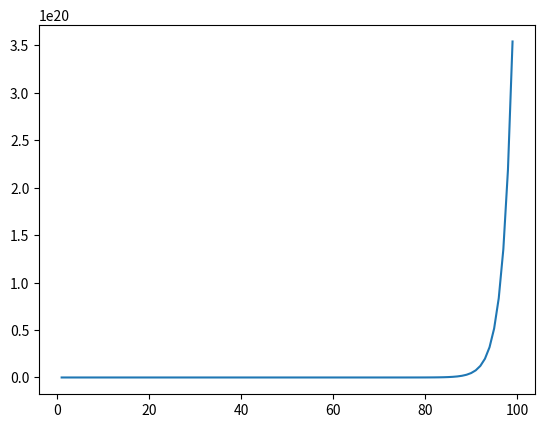

Python code for this plot:
# This file is for simple math calculation scripts
import sys
import math
import matplotlib.pyplot as plt

step_count = 0

import random

def fibonacci(n):
#using recursion
    #if(n <= 1):
    #    return n;
    #return fibonacci(n-1) + fibonacci(n-2)
# using for loop
    prev = 0
    current = 1
    next = 0
    print("Get size of next = ", sys.getsizeof(next))
    xp = []
    fnum = []
    #print(prev, '\n', current)
    for i in range(1,n):
        next = prev + current
        #print(next)
        prev = current
        current = next
        xp.append(i)
        fnum.append(current)
    print("Get size of next = ", sys.getsizeof(next))
    plt.plot(xp, fnum)
    plt.show()
    return next


# print values from 0 to (2^n - 1)
def twon_one(n):
    for i in range(0, n):
        y = ((2**i) - 1)
        print(i, y)


# Collatz conjecture
def threen_plus_one(x):
    if(x == 0):
        return -1
    global step_count
    step_count = step_count + 1
    #print('Number is = ', x)
    if (x % 2) == 0:
        y = x/2
        if y == 1:
            #print('\n\nEnd of test, number = 1, \nSteps taken = ', step_count)
            return int(step_count)
        else:
            return threen_plus_one(y)
    else:
        y = ((3*x) + 1)
        return threen_plus_one(y)

def calcPi():
    print(22/7)

def testCollatzConj(n):
    for i in range(1, n):
        print(i, threen_plus_one(i))


def summation():
    inputCurrent = []
    for t in range(0,3601):
        #print(t)
        inputCurrent = inputCurrent + [random.randint(41,49)]
    AHbat = 0
    for t in range(1, 3601):
        #print(t, AHbat)
        AHbat = AHbat + inputCurrent[t]

    AHbat = AHbat/3600
    soc = (AHbat/50)*100
    print(soc)

def growthRateComparison():
    n     = []
    sqrtP = []
    logP  = []
    nlogP = []
    nSqP  = []
    nCubP = []
    n2P   = []
    n3P   = []
    nnP   = []
    for i in range(1,6):
        n.append(i)
        #sqrtP.append('{:.2f}'.format(math.sqrt(i)))
        sqrtP.append(math.sqrt(i))
        logP.append(math.log2(i))
        nlogP.append(i*(math.log2(i)))
        nSqP.append(i**2)
        nCubP.append(i**3)
        n2P.append(2**i)
        n3P.append(3**i)
        nnP.append(i**i)
        #print('{:.2f}'.format(math.sqrt(i)), '{:.2f}'.format(math.log10(i)))
    plt.plot(n, sqrtP)
    plt.plot(n, logP)
    plt.plot(n, nlogP)
    plt.plot(n, nSqP)
    plt.plot(n, nCubP)
    plt.plot(n, n2P)
    plt.plot(n, n3P)
    plt.plot(n, nnP)
    plt.grid()
    plt.show()


#twon_one(50)
#testCollatzConj(1000)
#calcPi()
#print("max size = ", sys.maxsize)
print(fibonacci(100))
#summation()
#growthRateComparison()

